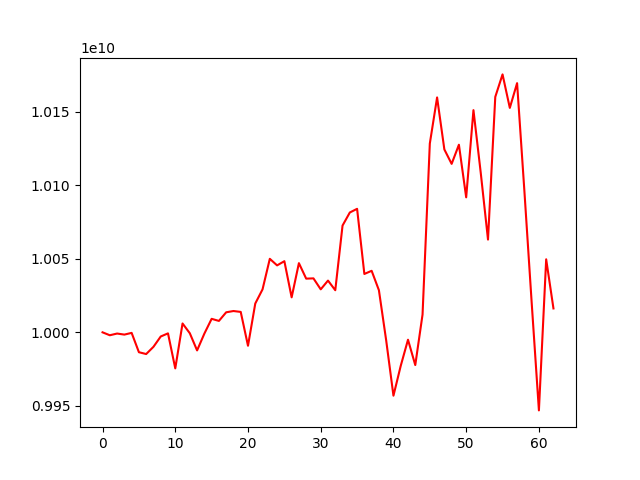

The table this chart was drawn from, first rows:
account_value, date, daily_return
10000000000, 2022-01-10, 
9998009747, 2022-01-11, -0.000199
9999174577, 2022-01-12, 0.0001165
9998454532, 2022-01-13, -7.201043508053839e-05
9999622617, 2022-01-14, 0.0001168
9986469307, 2022-01-17, -0.001315
9985220432, 2022-01-18, -0.0001251
9990136455, 2022-01-19, 0.0004923
9997158486, 2022-01-20, 0.0007029
9999299967, 2022-01-21, 0.0002142
9975458588, 2022-01-24, -0.002384
10006029027, 2022-01-25, 0.003065
9999366171, 2022-01-26, -0.0006659
9987693730, 2022-01-27, -0.001167
9999121736, 2022-01-28, 0.001144
10009186737, 2022-02-07, 0.001007
10007765155, 2022-02-08, -0.000142
10013631243, 2022-02-09, 0.0005862
10014501242, 2022-02-10, 8.68815034738013e-05
10013891599, 2022-02-11, -6.087610885241457e-05
9990853249, 2022-02-14, -0.002301
10019602959, 2022-02-15, 0.002878
10029252709, 2022-02-16, 0.0009631
10050025792, 2022-02-17, 0.002071
10045555055, 2022-02-18, -0.0004448
10048409752, 2022-02-21, 0.0002842
10023807793, 2022-02-22, -0.002448
10047078709, 2022-02-23, 0.002322
10036537359, 2022-02-24, -0.001049
10036714270, 2022-02-25, 1.7626760660416352e-05
10029243695, 2022-02-28, -0.0007443
10035212836, 2022-03-01, 0.0005952
10028649887, 2022-03-02, -0.000654
10072667209, 2022-03-03, 0.004389
10081545709, 2022-03-04, 0.0008814
10084045180, 2022-03-07, 0.0002479
10039721226, 2022-03-08, -0.004395
10041869404, 2022-03-09, 0.000214
10028656824, 2022-03-10, -0.001316
9994510911, 2022-03-11, -0.003405
9956879333, 2022-03-14, -0.003765
9977195062, 2022-03-15, 0.00204
9994967106, 2022-03-16, 0.001781
9977721123, 2022-03-17, -0.001725
10012096562, 2022-03-18, 0.003445
10128463069, 2022-03-21, 0.01162
10159843383, 2022-03-22, 0.003098
10124452498, 2022-03-23, -0.003483
10114637356, 2022-03-24, -0.0009694
10127668524, 2022-03-25, 0.001288
10091861079, 2022-03-28, -0.003536
10151197428, 2022-03-29, 0.00588
10108647570, 2022-03-30, -0.004192
10063110525, 2022-03-31, -0.004505
10160206321, 2022-04-01, 0.009649
10175521792, 2022-04-04, 0.001507
10152728380, 2022-04-05, -0.00224
10169578919, 2022-04-06, 0.00166
10096479653, 2022-04-07, -0.007188
10020582980, 2022-04-08, -0.007517
... 3 more rows
